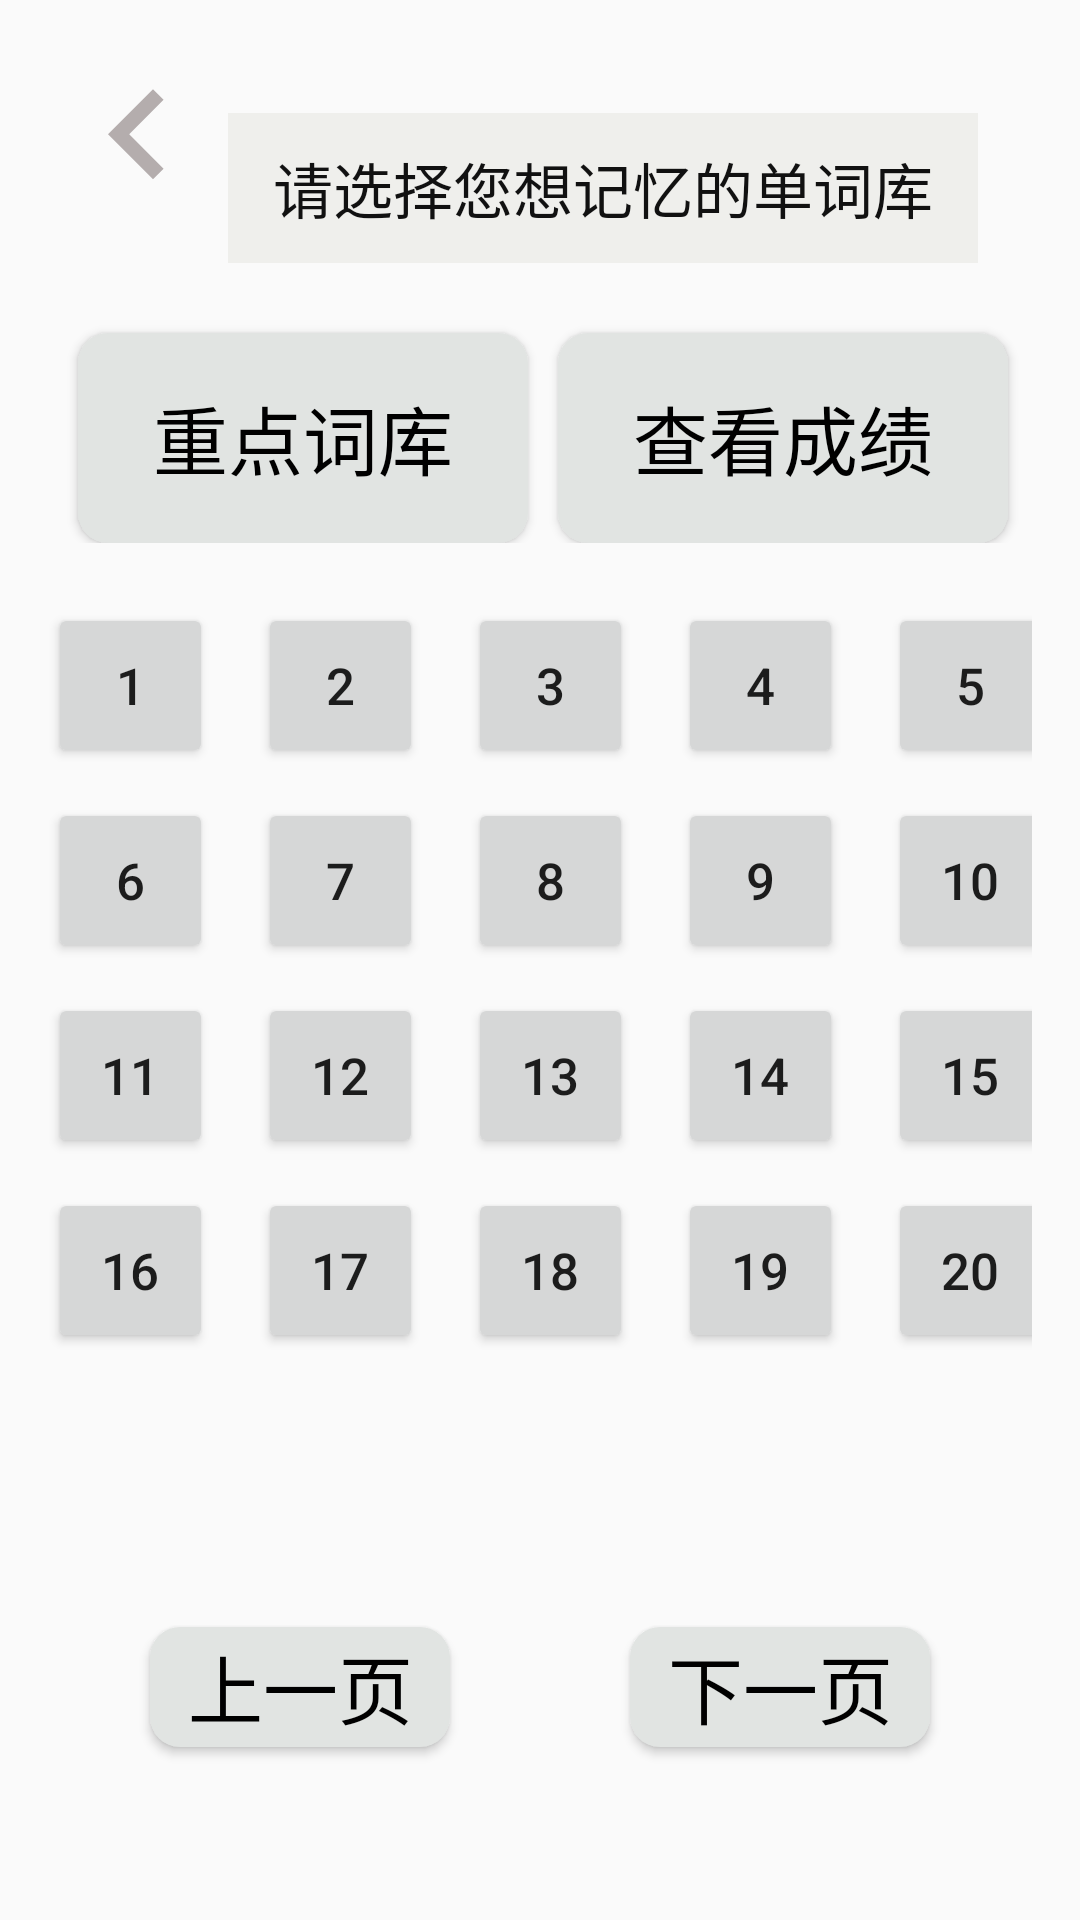

This screen was rendered from an Android layout file. Write that file and the resources it references.
<!-- AndroidManifest.xml: application theme AppTheme -->
<!-- res/layout/activity_kancixuanyi_ku.xml -->
<?xml version="1.0" encoding="utf-8"?>
<RelativeLayout xmlns:android="http://schemas.android.com/apk/res/android"
    xmlns:tools="http://schemas.android.com/tools"
    android:id="@+id/activity_kancixuanyi_ku"
    android:layout_width="match_parent"
    android:layout_height="match_parent"
    android:paddingBottom="@dimen/activity_vertical_margin"
    android:paddingLeft="@dimen/activity_horizontal_margin"
    android:paddingRight="@dimen/activity_horizontal_margin"
    android:paddingTop="@dimen/activity_vertical_margin"
    tools:context="com.example.danciji1_0.Kancixuanyi_ku">
    <LinearLayout
        android:layout_width="match_parent"
        android:layout_height="match_parent"
        android:orientation="vertical">
        <LinearLayout
            android:layout_width="match_parent"
            android:layout_height="80dp">
            <Button
                android:layout_width="60dp"
                android:layout_height="60dp"
                android:background="@drawable/ic_keyboard_arrow_left_black_24dp"
                android:id="@+id/kanciXCK_fanhui" />
            <TextView

                android:layout_width="250dp"
                android:layout_height="50dp"
                android:id="@+id/kanciXCK_biaoti"
                android:background="#efefec"
                android:layout_marginTop="20dp"
                android:gravity="center"
                android:text="请选择您想记忆的单词库"
                android:textSize="20dp"
                android:textColor="#111111"/>


        </LinearLayout>

        <LinearLayout
            android:layout_width="match_parent"
            android:layout_height="85dp">

            <Button
                android:id="@+id/kanciXCK_point"
                android:layout_width="150dp"
                android:layout_height="70dp"
                android:layout_marginTop="15dp"
                android:layout_marginLeft="10dp"
                android:background="@drawable/btn_bg_red"
                android:gravity="center"
                android:text="重点词库"
                android:textSize="25dp"
                android:textColor="#000000"/>

            <Button
                android:id="@+id/kanciXCK_chenji"
                android:layout_width="150dp"
                android:layout_height="70dp"
                android:layout_marginTop="15dp"
                android:layout_marginLeft="10dp"
                android:background="@drawable/btn_bg_red"
                android:gravity="center"
                android:text="查看成绩"
                android:textSize="25dp"
                android:textColor="#000000"/>

        </LinearLayout>



        <LinearLayout
            android:layout_width="match_parent"
            android:layout_height="match_parent"
            android:layout_marginTop="20dp"
            android:orientation="vertical">
            <LinearLayout
                android:layout_width="match_parent"
                android:layout_height="55dp">
                <Button
                    android:id="@+id/kanciXCK_ck1"
                    android:layout_width="55dp"
                    android:layout_height="match_parent"
                    android:layout_marginLeft="0dp"
                    android:text="1"
                    android:textSize="17dp"/>
                <Button
                    android:id="@+id/kanciXCK_ck2"
                    android:layout_width="55dp"
                    android:layout_height="match_parent"
                    android:layout_marginLeft="15dp"
                    android:text="2"
                    android:textSize="17dp"/>
                <Button
                    android:id="@+id/kanciXCK_ck3"
                    android:layout_width="55dp"
                    android:layout_height="match_parent"
                    android:layout_marginLeft="15dp"
                    android:text="3"
                    android:textSize="17dp"/>
                <Button
                    android:id="@+id/kanciXCK_ck4"
                    android:layout_width="55dp"
                    android:layout_height="match_parent"
                    android:layout_marginLeft="15dp"
                    android:text="4"
                    android:textSize="17dp"/>
                <Button
                    android:id="@+id/kanciXCK_ck5"
                    android:layout_width="55dp"
                    android:layout_height="match_parent"
                    android:layout_marginLeft="15dp"
                    android:text="5"
                    android:textSize="17dp"/>
            </LinearLayout>
            <LinearLayout
                android:layout_marginTop="10dp"
                android:layout_width="match_parent"
                android:layout_height="55dp">
                <Button
                    android:id="@+id/kanciXCK_ck6"
                    android:layout_width="55dp"
                    android:layout_height="match_parent"
                    android:layout_marginLeft="0dp"
                    android:text="6"
                    android:textSize="17dp"/>
                <Button
                    android:id="@+id/kanciXCK_ck7"
                    android:layout_width="55dp"
                    android:layout_height="match_parent"
                    android:layout_marginLeft="15dp"
                    android:text="7"
                    android:textSize="17dp"/>
                <Button
                    android:id="@+id/kanciXCK_ck8"
                    android:layout_width="55dp"
                    android:layout_height="match_parent"
                    android:layout_marginLeft="15dp"
                    android:text="8"
                    android:textSize="17dp"/>
                <Button
                    android:id="@+id/kanciXCK_ck9"
                    android:layout_width="55dp"
                    android:layout_height="match_parent"
                    android:layout_marginLeft="15dp"
                    android:text="9"
                    android:textSize="17dp"/>
                <Button
                    android:id="@+id/kanciXCK_ck10"
                    android:layout_width="55dp"
                    android:layout_height="match_parent"
                    android:layout_marginLeft="15dp"
                    android:text="10"
                    android:textSize="17dp"/>
            </LinearLayout>
            <LinearLayout
                android:layout_marginTop="10dp"
                android:layout_width="match_parent"
                android:layout_height="55dp">
                <Button
                    android:id="@+id/kanciXCK_ck11"
                    android:layout_width="55dp"
                    android:layout_height="match_parent"
                    android:layout_marginLeft="0dp"
                    android:text="11"
                    android:textSize="17dp"/>
                <Button
                    android:id="@+id/kanciXCK_ck12"
                    android:layout_width="55dp"
                    android:layout_height="match_parent"
                    android:layout_marginLeft="15dp"
                    android:text="12"
                    android:textSize="17dp"/>
                <Button
                    android:id="@+id/kanciXCK_ck13"
                    android:layout_width="55dp"
                    android:layout_height="match_parent"
                    android:layout_marginLeft="15dp"
                    android:text="13"
                    android:textSize="17dp"/>
                <Button
                    android:id="@+id/kanciXCK_ck14"
                    android:layout_width="55dp"
                    android:layout_height="match_parent"
                    android:layout_marginLeft="15dp"
                    android:text="14"
                    android:textSize="17dp"/>
                <Button
                    android:id="@+id/kanciXCK_ck15"
                    android:layout_width="55dp"
                    android:layout_height="match_parent"
                    android:layout_marginLeft="15dp"
                    android:text="15"
                    android:textSize="17dp"/>
            </LinearLayout>
            <LinearLayout
                android:layout_marginTop="10dp"
                android:layout_width="match_parent"
                android:layout_height="55dp">
                <Button
                    android:id="@+id/kanciXCK_ck16"
                    android:layout_width="55dp"
                    android:layout_height="match_parent"
                    android:layout_marginLeft="0dp"
                    android:text="16"
                    android:textSize="17dp"/>
                <Button
                    android:id="@+id/kanciXCK_ck17"
                    android:layout_width="55dp"
                    android:layout_height="match_parent"
                    android:layout_marginLeft="15dp"
                    android:text="17"
                    android:textSize="17dp"/>
                <Button
                    android:id="@+id/kanciXCK_ck18"
                    android:layout_width="55dp"
                    android:layout_height="match_parent"
                    android:layout_marginLeft="15dp"
                    android:text="18"
                    android:textSize="17dp"/>
                <Button
                    android:id="@+id/kanciXCK_ck19"
                    android:layout_width="55dp"
                    android:layout_height="match_parent"
                    android:layout_marginLeft="15dp"
                    android:text="19"
                    android:textSize="17dp"/>
                <Button
                    android:id="@+id/kanciXCK_ck20"
                    android:layout_width="55dp"
                    android:layout_height="match_parent"
                    android:layout_marginLeft="15dp"
                    android:text="20"
                    android:textSize="17dp"/>
            </LinearLayout>

            <LinearLayout
                android:layout_width="match_parent"
                android:layout_height="match_parent"
                android:layout_marginTop="50dp"
                android:gravity="center">
                <Button
                    android:id="@+id/kanciXCK_shang"
                    android:layout_width="100dp"
                    android:layout_height="40dp"
                    android:background="@drawable/btn_bg_red"
                    android:text="上一页"
                    android:textSize="25dp"
                    android:textColor="#000000"/>
                <Button
                    android:id="@+id/kanciXCK_xia"
                    android:layout_width="100dp"
                    android:layout_height="40dp"
                    android:layout_marginLeft="60dp"
                    android:background="@drawable/btn_bg_red"
                    android:text="下一页"
                    android:textSize="25dp"
                    android:textColor="#000000"/>
            </LinearLayout>
        </LinearLayout>
    </LinearLayout>

    <TextView
        android:id="@+id/kanciXCK_count"
        android:text="3"
        android:textSize="20dp"
        android:gravity="center"
        android:textColor="#FFFFFF"
        android:background="@drawable/circle"
        android:layout_width="30dp"
        android:layout_height="30dp"
        android:layout_marginTop="90dp"
        android:layout_marginLeft="130dp"
        android:visibility="invisible"/>

</RelativeLayout>
<!-- resources referenced by this layout -->
<resources>
  <dimen name="activity_horizontal_margin">16dp</dimen>
  <dimen name="activity_vertical_margin">16dp</dimen>
  <!-- drawable btn_bg_red (drawable) -->
  <?xml version="1.0" encoding="utf-8"?>
  <shape xmlns:android="http://schemas.android.com/apk/res/android">
      <solid android:color="#e1e4e2"/>
      <corners android:topLeftRadius="10dip"
          android:topRightRadius="10dip"
          android:bottomRightRadius="10dip"
          android:bottomLeftRadius="10dip" />
      
  </shape>
  <!-- drawable circle (drawable-v24) -->
  <?xml version="1.0" encoding="utf-8"?>
  <shape xmlns:android="http://schemas.android.com/apk/res/android"
      android:shape="oval"
      android:useLevel="false">
  
      <solid android:color="#d2c6c6"/>
      <size android:height="48dp" android:width="48dp"/>
  
  </shape>
  <!-- drawable ic_keyboard_arrow_left_black_24dp (drawable) -->
  <vector xmlns:android="http://schemas.android.com/apk/res/android"
          android:width="24dp"
          android:height="24dp"
          android:viewportWidth="24.0"
          android:viewportHeight="24.0">
      <path
          android:fillColor="#b4adad"
          android:pathData="M15.41,16.09l-4.58,-4.59 4.58,-4.59L14,5.5l-6,6 6,6z"/>
  </vector>
  <style name="AppTheme" parent="Theme.AppCompat.Light.NoActionBar">
          
          <item name="colorPrimary">@color/colorPrimary</item>
          <item name="colorPrimaryDark">@color/colorPrimaryDark</item>
          <item name="colorAccent">@color/colorAccent</item>
      </style>
  <color name="colorPrimary">#3F51B5</color>
  <color name="colorPrimaryDark">#303F9F</color>
  <color name="colorAccent">#ce2710</color>
</resources>
